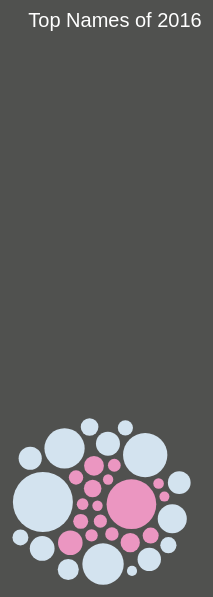
D3 v4 page, settled after 480 driven frames (8 s of simulated time); the page loaded 1 data file(s).


// ── index.js
const $error = $('#error-msg')

let chartExists = false

$(document).ready(() => {
  bubbles()
})

$('#submit-button').on('click', event => {
  const name = $('#name-search').val()
  const year = $('#year-search').val()
  const gender = $('#gender').val()

  $('#name-data').css('display', 'none')
  $('#chart').hide()

  if (year) {
    if (year <= 2016 && year >= 1880) {
      submitData(name, year, gender)
    } else {
      $error.text('Error: Enter a year between 1880-2016')
    }
  } else if (!year) {
    submitData(name, year, gender)
  }
})

const displayNameData = (data) => {
  $('#name-data').css('display', 'flex')
  $('#chart2').hide()
  $('#chart3').hide()

  let gender = 'Female'
  let gender2 = 'Female'

  if (data[0][0].gender === 'M') {
    gender = 'Male'
  }

  if (!data[1]) {
    $('.second-count').hide()
  }

  if (data[1]) {
    $('.second-count').show()
    if (data[1][0].gender === 'M') {
      gender2 = 'Male'
    }
    $('.second-count').html(gender2 + ' ' + data[1][0].count)
  }

  $('.single-name').html(data[0][0].name)
  $('.single-year').html(data[0][0].year)
  $('.single-count').html(gender + ': ' + data[0][0].count)
}

const timeOut = () => {
  $('.spinner').show()
}

const hideAnimation = () => {
  $('.spinner').hide()
}

const fetchAllParams = (name, year, gender) => {
  fetch(`/api/v1/names?name=${name}&year=${year}&gender=${gender}`, {
    method: 'GET',
  }).then(response => {
    return response.json()
  }).then(json => {
    if (!json.length) {
      $error.text('Error: No Matches')
    }
    displayNameData(json)
  }).catch(error => {
    $error.text('Error: No Matches')
    console.error(error)
  })
}

const fetchName = (name) => {
  $('#chart3').empty()
  $('#chart2').hide()
  fetch(`/api/v1/names?name=${name}`, {
    method: 'GET',
  }).then(response => {
    return response.json()
  }).then(json => {
    if (!json.length) {
      $error.text('Error: Invalid Name')
    }
    // WAITING TO USE CHART HERE FROM ERIC
    let cleanData = json.reduce((a, b) => {
      return a.concat(b)
    }, [])
    queryBubbleAllYears(cleanData)
  }).catch(error => {
    $error.text('Error: No Matching Name')
    console.error(error)
  })
}

const fetchYear = (year) => {
  $('#chart2').empty()
  fetch(`/api/v1/names?year=${year}`, {
    method: 'GET',
  }).then(response => {
    return response.json()
  }).then(json => {
    queryBubble(json)
  }).catch(error => $error.text(error))
}

const fetchYearName = (year, name) => {
  $('#chart2').hide()
  $('#chart3').hide()
  fetch(`/api/v1/names?name=${name}&year=${year}`, {
    method: 'GET',
  }).then(response => {
    return response.json()
  }).then(json => {
    if (!json.length) {
      $error.text('Error: Invalid Name')
    }
    displayNameData(json)
  }).catch(error => {
    $error.text('Error: No Matches')
    console.error(error)
  })
}

const fetchNameGender = (name, gender) => {
  $('#chart3').empty()
  $('#chart2').hide()
  fetch(`/api/v1/names?name=${name}&gender=${gender}`, {
    method: 'GET',
  }).then(response => {
    return response.json()
  }).then(json => {
    let cleanData = json.reduce((a, b) => {
      return a.concat(b)
    }, [])
    chartExists = chartExists ? updateLineChart(cleanData) : makeLineChart(cleanData)
  }).catch(error => {
    $error.text('Error: No Matches')
    console.error(error)
  })
}

const fetchYearGender = (year, gender) => {
  $('#chart2').empty()
  fetch(`/api/v1/names?gender=${gender}&year=${year}`, {
    method: 'GET',
  }).then(response => {
    return response.json()
  }).then(json => {
    if (!json.length) {
      $error.text('Error: No Matches')
    }
    let cleanData = json.reduce((a, b) => {
      return a.concat(b)
    }, [])
    queryBubble(cleanData)
  }).catch(error => {
    $error.text('Error: No Matches')
    console.error(error)
  })
}

const submitData = (name, year, gender) => {
  // IF ALL GENDERS
  if (gender === 'All' || gender === 'hide') {
    if (name && !year) {
      $error.empty()
      fetchName(name)
    } else if (year && !name) {
      $error.empty()
      fetchYear(year)
    } else if (name && year) {
      $error.empty()
      fetchYearName(year, name)
    } else if (!name && !year && gender === 'All') {
      $error.text('Error: Please Enter a Name or Year')
    } else {
      $error.text('Error: Please Enter A Name, Year, or Gender')
    }
    // IF EITHER MALE OR FEMALE
  } else if (gender === 'M' || gender === 'F') {
    if (name && year && gender) {
      $error.empty()
      fetchAllParams(name, year, gender)
    } else if (name && !year && gender) {
      $error.empty()
      fetchNameGender(name, gender)
    } else if (!name && year && gender) {
      $error.empty()
      timeOut()
      fetchYearGender(year, gender)
    } else if (!name && !year && gender) {
      $error.text('Error: Please Enter A Name or Year')
    } else {
      $error.text('Error: Please Enter A Name, Year, or Gender')
    }
  }
}

const bubbles = () => {
  let width = 1024
  let height = 1024

  let margin = { top: 30 }

  let svg = d3.select('#chart')
    .append('svg')
    .attr('height', height)
    .attr('width', width)
    .append('g')
    .attr('transform', 'translate(0,0)')

  let toolTip = d3.select('body').append('div').attr('class', 'tooltip').style('opacity', 0)

  const ready = (error, datapoints) => {
    datapoints = datapoints.filter(entry => {
      return entry.count > 1000
    })

    let countRange = d3.extent(datapoints, d => d.count)

    svg.append('text')
      .attr('x', width / 2)
      .attr('y', margin.top)
      .attr('text-anchor', 'middle')
      .attr('class', 'title')
      .text('Top Names of 2016')
      .style('fill', 'white')
      .style('font-size', '20px')

    let radiusScale = d3.scaleSqrt().domain(countRange).range([5, 30])

    let simulation = d3.forceSimulation()
      .force('x', d3.forceX(width / 2).strength(0.05))
      .force('y', d3.forceY(height / 2).strength(0.06))
      .force('collide', d3.forceCollide(function (d) {
        return radiusScale(d.count) + 2
      }))

    let circles = svg.selectAll('.people')
        .data(datapoints)
        .enter()
        .append('circle')
        .attr('class', 'people')
        .attr('r', function (d) {
          return radiusScale(d.count)
        })
        .each(function (d) {
          let circle = d3.select(this)
          if (d.gender === 'M') {
            circle.attr('fill', '#d3e3ef')
          } else if (d.gender === 'F') {
            circle.attr('fill', '#eb96c1')
          }
        })
        .on('mouseover', d => {
          toolTip.transition()
          .duration(200)
          .style('opacity', 0.9)
          toolTip.html(`${d.name}, ${d.gender} <br/>count: ${d.count}`)
          .style('left', (d3.event.pageX) + 'px')
          .style('top', (d3.event.pageY) + 'px')
        })
        .on('mouseout', d => {
          toolTip.transition()
            .duration(500)
            .style('opacity', 0)
        })

    const ticked = () => {
      circles
      .attr('cx', d => d.x)
      .attr('cy', d => d.y)
    }

    simulation.nodes(datapoints)
      .on('tick', ticked)
  }
  d3.queue()
  .defer(d3.csv, 'people.csv')
  .await(ready)
}

const queryBubble = (datapoints) => {
  $('#chart2').show()
  hideAnimation()

  let width = 1024
  let height = 1024

  let margin = { top: 30 }

  let svg = d3.select('#chart2')
    .append('svg')
    .attr('height', height)
    .attr('width', width)
    .append('g')
    .attr('transform', 'translate(0,0)')

  let toolTip = d3.select('body').append('div').attr('class', 'tooltip').style('opacity', 0)

  let min = 1000
  if (datapoints[0].year < 1980) {
    min = 30
  }

  datapoints = datapoints.filter(entry => {
    return entry.count > min
  })

  let countRange = d3.extent(datapoints, d => d.count)

  svg.append('text')
    .attr('x', width / 2)
    .attr('y', margin.top)
    .attr('text-anchor', 'middle')
    .attr('class', 'title-2')
    .text(`Top Names of ${datapoints[0].year}`)
    .style('fill', 'white')
    .style('font-size', '20px')

  let radiusScale = d3.scaleSqrt().domain(countRange).range([5, 40])

  let simulation = d3.forceSimulation()
    .force('x', d3.forceX(width / 2).strength(0.05))
    .force('y', d3.forceY(height / 2).strength(0.06))
    .force('collide', d3.forceCollide(function (d) {
      return radiusScale(d.count) + 2
    }))

  let circles = svg.selectAll('.people')
      .data(datapoints)
      .enter()
      .append('circle')
      .attr('class', 'people')
      .attr('r', function (d) {
        return radiusScale(d.count)
      })
      .each(function (d) {
        let circle = d3.select(this)
        if (d.gender === 'M') {
          circle.attr('fill', '#d3e3ef')
        } else if (d.gender === 'F') {
          circle.attr('fill', '#eb96c1')
        }
      })
      .on('mouseover', d => {
        toolTip.transition()
        .duration(200)
        .style('opacity', 0.9)
        toolTip.html(`${d.name}, ${d.gender} <br/>count: ${d.count}`)
        .style('left', (d3.event.pageX) + 'px')
        .style('top', (d3.event.pageY) + 'px')
      })
      .on('mouseout', d => {
        toolTip.transition()
          .duration(500)
          .style('opacity', 0)
      })

  const ticked = () => {
    circles
    .attr('cx', d => d.x)
    .attr('cy', d => d.y)
  }

  simulation.nodes(datapoints)
    .on('tick', ticked)
}
const queryBubbleAllYears = (datapoints) => {
  $('#chart3').show()
  $('#chart2').hide()
  hideAnimation()

  let width = 1024
  let height = 1024

  let margin = { top: 30 }

  let svg = d3.select('#chart3')
    .append('svg')
    .attr('height', height)
    .attr('width', width)
    .append('g')
    .attr('transform', 'translate(0,0)')

  let toolTip = d3.select('body').append('div').attr('class', 'tooltip').style('opacity', 0)

  let countRange = d3.extent(datapoints, d => d.count)

  svg.append('text')
    .attr('x', width / 2)
    .attr('y', margin.top)
    .attr('text-anchor', 'middle')
    .attr('class', 'title-3')
    .text(`1880-2016 ${datapoints[0].name}`)
    .style('fill', 'white')
    .style('font-size', '20px')

  let radiusScale = d3.scaleSqrt().domain(countRange).range([5, 40])

  let simulation = d3.forceSimulation()
    .force('x', d3.forceX(width / 2).strength(0.05))
    .force('y', d3.forceY(height / 2).strength(0.06))
    .force('collide', d3.forceCollide(function (d) {
      return radiusScale(d.count) + 2
    }))

  let circles = svg.selectAll('.people')
      .data(datapoints)
      .enter()
      .append('circle')
      .attr('class', 'people')
      .attr('r', function (d) {
        return radiusScale(d.count)
      })
      .each(function (d) {
        let circle = d3.select(this)
        if (d.gender === 'M') {
          circle.attr('fill', '#d3e3ef')
        } else if (d.gender === 'F') {
          circle.attr('fill', '#eb96c1')
        }
      })
      .on('mouseover', d => {
        toolTip.transition()
        .duration(200)
        .style('opacity', 0.9)
        toolTip.html(`year: ${d.year} <br/>count: ${d.count}`)
        .style('left', (d3.event.pageX) + 'px')
        .style('top', (d3.event.pageY) + 'px')
      })
      .on('mouseout', d => {
        toolTip.transition()
          .duration(500)
          .style('opacity', 0)
      })

  const ticked = () => {
    circles
    .attr('cx', d => d.x)
    .attr('cy', d => d.y)
  }

  simulation.nodes(datapoints)
    .on('tick', ticked)
}

const makeLineChart = incomingData => {
  let data = incomingData

  let margin = { top: 30, right: 20, bottom: 30, left: 50 }
  let width = 960 - margin.left - margin.right
  let height = 500 - margin.top - margin.bottom

  let xScale = d3
    .scaleLinear()
    .domain(d3.extent(data, d => d.year))
    .range([0, width])

  let yScale = d3
    .scaleLinear()
    .domain([0, d3.max(data, d => d.count)])
    .range([height, 0])

  let line = d3.line().x(d => xScale(d.year)).y(d => yScale(d.count))

  var svg = d3
    .select('body')
    .append('svg')
    .attr('width', width + margin.left + margin.right)
    .attr('height', height + margin.top + margin.bottom)
    .attr('class', 'svg-chart')
    .append('g')
    .attr('transform', 'translate(' + margin.left + ',' + margin.top + ')')

  svg.append('path').data([data]).attr('class', 'line').attr('d', line)
  svg.append('text')
        .attr('x', (width / 2))
        .attr('y', 0 - (margin.top / 2))
        .attr('class', 'chart-title')
        .attr('text-anchor', 'middle')
        .style('font-size', '16px')
        .style('text-decoration', 'underline')
        .style('fill', 'black')
        .text(data[0].name + ',   ' + data[0].gender)

  svg
    .append('g')
    .attr('class', 'bottom-axis')
    .attr('transform', 'translate(0,' + height + ')')
    .call(d3.axisBottom(xScale).tickFormat(d3.format('d')))

  svg.append('g')
    .attr('class', 'left-axis')
    .call(d3.axisLeft(yScale))

  return true
}

const updateLineChart = (data) => {
  let margin = { top: 30, right: 20, bottom: 30, left: 50 }
  let width = 960 - margin.left - margin.right
  let height = 500 - margin.top - margin.bottom

  let xScale = d3
    .scaleLinear()
    .domain(d3.extent(data, d => d.year))
    .range([0, width])

  let yScale = d3
    .scaleLinear()
    .domain([0, d3.max(data, d => d.count)])
    .range([height, 0])

  let line = d3.line().x(d => xScale(d.year)).y(d => yScale(d.count))

  const svg = d3.select('.svg-chart')
    .transition()

  svg.select('.line')
    .duration(750)
    .attr('d', line(data))
  svg.select('.bottom-axis')
    .duration(750)
    .call(d3.axisBottom(xScale).tickFormat(d3.format('d')))
  svg.select('.left-axis')
    .duration(750)
    .call(d3.axisLeft(yScale))
  svg.select('.chart-title')
    .duration(750)
    .text(data[0].name + ',   ' + data[0].gender)

  return true
}


### data: people.csv
name, gender, count
Mary, F, 7065
Anna, F, 2604
Emma, F, 2003
Elizabeth, F, 1939
Minnie, F, 1746
Margaret, F, 1578
Ida, F, 1472
Alice, F, 1414
Bertha, F, 1320
Sarah, F, 1288
Annie, F, 1258
Clara, F, 1226
Ella, F, 1156
Florence, F, 1063
Cora, F, 1045
Martha, F, 1040
Laura, F, 1012
Nellie, F, 995
Grace, F, 982
Carrie, F, 949
Maude, F, 858
Mabel, F, 808
Bessie, F, 796
Jennie, F, 793
Gertrude, F, 787
Julia, F, 783
Hattie, F, 769
Edith, F, 768
Mattie, F, 704
Rose, F, 700
Catherine, F, 688
Lillian, F, 672
Ada, F, 652
Lillie, F, 647
Helen, F, 636
William, M, 9532
James, M, 5927
Charles, M, 5348
George, M, 5126
Frank, M, 3242
Joseph, M, 2632
Thomas, M, 2534
Henry, M, 2444
Robert, M, 2415
Edward, M, 2364
Harry, M, 2152
Walter, M, 1755
Arthur, M, 1599
Fred, M, 1569
Albert, M, 1493
Samuel, M, 1024
David, M, 869
Louis, M, 828
Joe, M, 731
Charlie, M, 730
Clarence, M, 730
Richard, M, 728
Andrew, M, 644
Daniel, M, 643
Ernest, M, 615
... 146 more rows